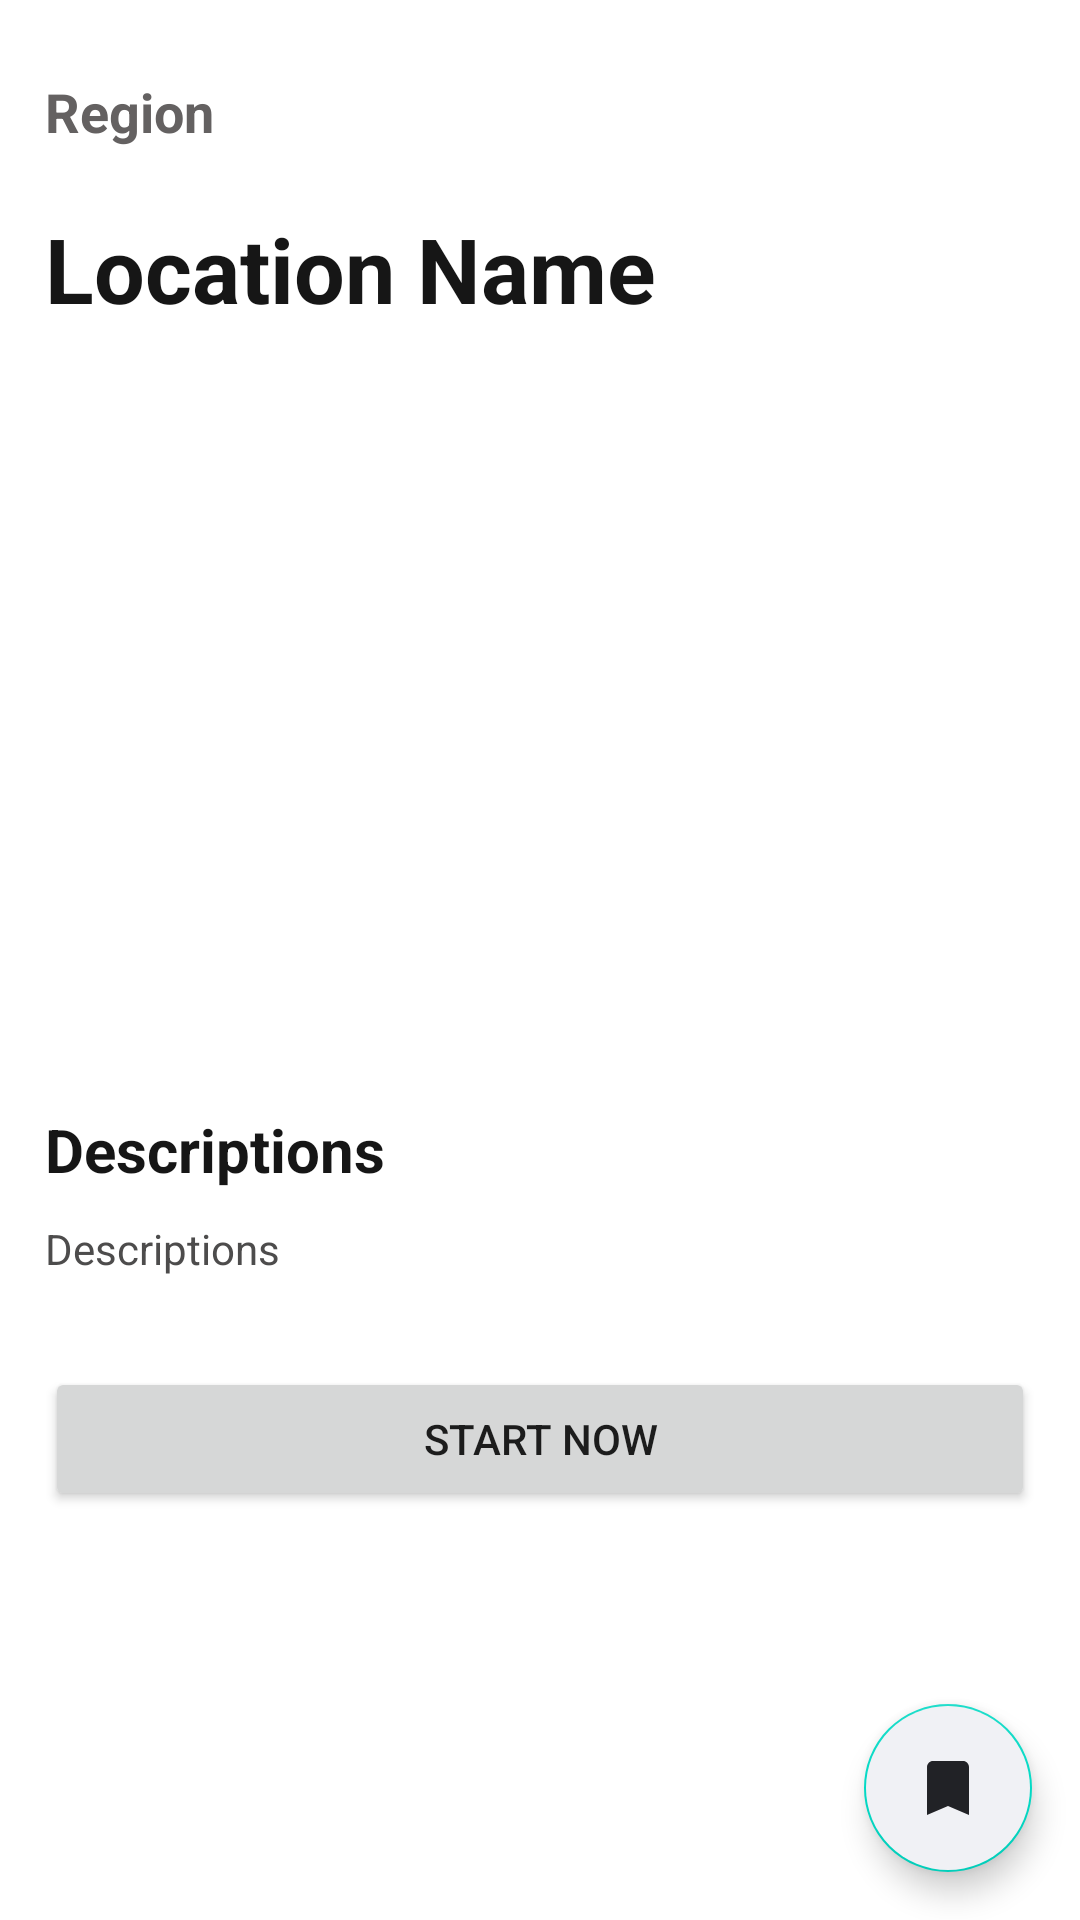

Produce the Android XML layout that renders to this screen, including the resource entries it uses.
<!-- AndroidManifest.xml: application theme Theme.TourIn -->
<!-- res/layout/activity_detail.xml -->
<?xml version="1.0" encoding="utf-8"?>
<androidx.coordinatorlayout.widget.CoordinatorLayout xmlns:android="http://schemas.android.com/apk/res/android"
    xmlns:app="http://schemas.android.com/apk/res-auto"
    xmlns:tools="http://schemas.android.com/tools"
    android:layout_width="match_parent"
    android:layout_height="match_parent"
    tools:context=".DetailActivity"
    >

    <androidx.core.widget.NestedScrollView
        android:layout_width="match_parent"
        android:layout_height="wrap_content">

        <LinearLayout
            android:layout_width="match_parent"
            android:layout_height="match_parent"
            android:orientation="vertical">

            <ImageView
                android:layout_width="fill_parent"
                android:adjustViewBounds="true"
                android:scaleType="centerCrop"
                android:layout_height="wrap_content"
                android:layout_gravity="center"
                android:id="@+id/detailPic"
                android:src="@drawable/ic_launcher_background"
                />

            <TextView
                android:paddingLeft="15dp"
                android:paddingRight="15dp"
                android:layout_width="match_parent"
                android:layout_height="wrap_content"
                android:text="Region"
                android:layout_marginTop="25dp"
                android:id="@+id/detailRegion"
                android:textColor="#646161"
                android:textStyle="bold"
                android:layout_marginBottom="15dp"
                android:textSize="18dp"
                />

            <TextView
                android:paddingLeft="15dp"
                android:paddingRight="15dp"
                android:layout_width="match_parent"
                android:layout_height="wrap_content"
                android:text="Location Name"
                android:layout_marginTop="5dp"
                android:id="@+id/detailName"
                android:textColor="#161616"
                android:textStyle="bold"
                android:layout_marginBottom="15dp"
                android:textSize="30dp"
                />

            <FrameLayout
                android:id="@+id/frameLayoutDetail"
                android:layout_width="match_parent"
                android:layout_height="200dp"
                android:layout_marginHorizontal="15dp"
                android:layout_marginVertical="10dp"
                android:scaleType="centerCrop"/>

            <TextView
                android:paddingLeft="15dp"
                android:paddingRight="15dp"
                android:layout_width="match_parent"
                android:layout_height="wrap_content"
                android:text="Descriptions"
                android:textSize="20dp"
                android:layout_marginTop="25dp"
                android:textColor="#161616"
                android:textStyle="bold"
                />
            <TextView
                android:paddingLeft="15dp"
                android:paddingRight="15dp"
                android:layout_width="match_parent"
                android:layout_height="wrap_content"
                android:layout_marginTop="10dp"
                android:textColor="#4D4C4C"
                android:justificationMode="inter_word"
                android:id="@+id/detailDescription"
                android:text="Descriptions"/>

            <Button
                android:layout_width="match_parent"
                android:layout_height="wrap_content"
                android:layout_marginTop="30dp"
                android:layout_marginLeft="15dp"
                android:textAlignment="center"
                android:id="@+id/buttonStart"
                android:layout_marginRight="15dp"
                android:layout_marginBottom="30dp"
                android:text="Start Now"/>
        </LinearLayout>

    </androidx.core.widget.NestedScrollView>

    <com.google.android.material.floatingactionbutton.FloatingActionButton
        android:id="@+id/fab"
        android:layout_width="wrap_content"
        android:layout_height="wrap_content"
        android:layout_gravity="end|bottom"
        android:backgroundTint="@color/white"
        android:src="@drawable/ic_baseline_bookmark_24"
        android:contentDescription="add to saved"
        android:layout_margin="16dp" />

</androidx.coordinatorlayout.widget.CoordinatorLayout>
<!-- resources referenced by this layout -->
<resources>
  <color name="white">#F0F1F5</color>
  <!-- drawable ic_baseline_bookmark_24 (drawable) -->
  <vector android:height="24dp" android:tint="#212226"
      android:viewportHeight="24" android:viewportWidth="24"
      android:width="24dp" xmlns:android="http://schemas.android.com/apk/res/android">
      <path android:fillColor="@android:color/white" android:pathData="M17,3H7c-1.1,0 -1.99,0.9 -1.99,2L5,21l7,-3 7,3V5c0,-1.1 -0.9,-2 -2,-2z"/>
  </vector>
  <style name="Theme.TourIn" parent="Theme.MaterialComponents.DayNight.NoActionBar">
          
          <item name="colorPrimary">@color/blue</item>
          <item name="colorPrimaryVariant">@color/blue</item>
          <item name="colorOnPrimary">@color/white</item>
          
          <item name="colorSecondary">@color/teal_200</item>
          <item name="colorSecondaryVariant">@color/teal_700</item>
          <item name="colorOnSecondary">@color/black</item>
          
          <item name="android:statusBarColor" tools:targetApi="l">?attr/colorPrimaryVariant</item>
          
      </style>
  <color name="teal_200">#FF03DAC5</color>
  <color name="teal_700">#FF018786</color>
  <color name="black">#212226</color>
</resources>
